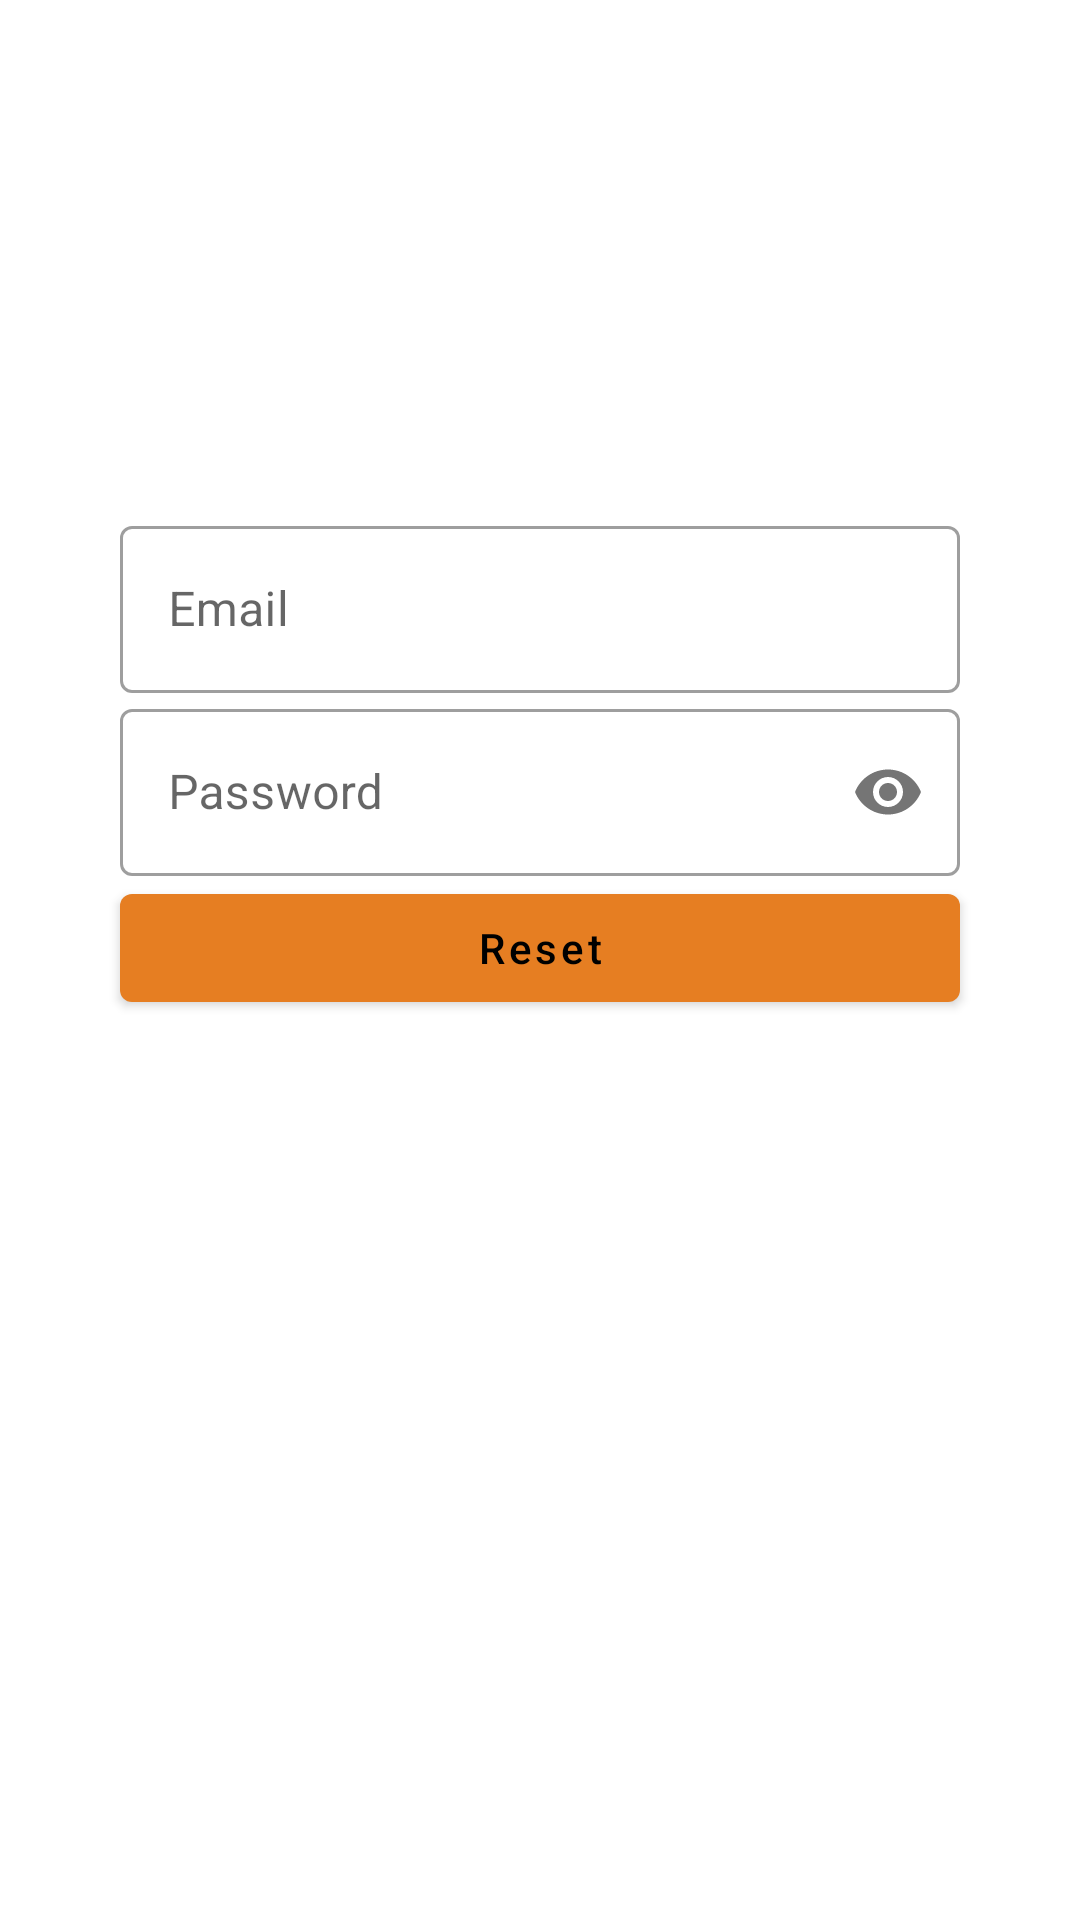

Produce the Android XML layout that renders to this screen, including the resource entries it uses.
<!-- AndroidManifest.xml: application theme Theme.ConfidentialNotesApplication -->
<!-- res/layout/fragment_reset_password.xml -->
<?xml version="1.0" encoding="utf-8"?>
<androidx.constraintlayout.widget.ConstraintLayout xmlns:android="http://schemas.android.com/apk/res/android"
    xmlns:tools="http://schemas.android.com/tools"
    android:layout_width="match_parent"
    android:layout_height="match_parent"
    xmlns:app="http://schemas.android.com/apk/res-auto"
    tools:context=".presentation.fragments.login.ResetPasswordFragment">

    <com.google.android.material.textfield.TextInputLayout
        android:id="@+id/tf_email"
        style="@style/Widget.MaterialComponents.TextInputLayout.OutlinedBox"
        android:layout_width="280dp"
        android:layout_height="wrap_content"
        android:layout_marginTop="170dp"
        android:hint="@string/email"
        app:endIconMode="clear_text"
        app:layout_constraintEnd_toEndOf="parent"
        app:layout_constraintStart_toStartOf="parent"
        app:layout_constraintTop_toTopOf="parent">

        <com.google.android.material.textfield.TextInputEditText
            android:id="@+id/tif_email"
            android:layout_width="match_parent"
            android:layout_height="wrap_content"
            android:drawableStart="@drawable/ic_email"
            android:drawablePadding="5dp"
            android:drawableTint="@color/purple_700"
            android:inputType="textEmailAddress" />

    </com.google.android.material.textfield.TextInputLayout>

    <com.google.android.material.textfield.TextInputLayout
        android:id="@+id/tf_password_reset"
        style="@style/Widget.MaterialComponents.TextInputLayout.OutlinedBox"
        android:layout_width="0dp"
        android:layout_height="wrap_content"
        app:passwordToggleEnabled="true"
        android:hint="@string/password"
        app:layout_constraintEnd_toEndOf="@+id/tf_email"
        app:layout_constraintStart_toStartOf="@+id/tf_email"
        app:layout_constraintTop_toBottomOf="@id/tf_email">

        <com.google.android.material.textfield.TextInputEditText
            android:id="@+id/tif_password"
            android:layout_width="match_parent"
            android:layout_height="wrap_content"
            android:drawableStart="@drawable/ic_password"
            android:drawablePadding="5dp"
            android:drawableTint="@color/purple_700"
            android:inputType="textPassword" />

    </com.google.android.material.textfield.TextInputLayout>

    <com.google.android.material.button.MaterialButton
        android:id="@+id/btn_password_reset"
        android:layout_width="0dp"
        android:layout_height="wrap_content"
        android:text="@string/reset"
        android:textAllCaps="false"
        app:layout_constraintEnd_toEndOf="@+id/tf_password_reset"
        app:layout_constraintStart_toStartOf="@+id/tf_password_reset"
        app:layout_constraintTop_toBottomOf="@+id/tf_password_reset" />
</androidx.constraintlayout.widget.ConstraintLayout>
<!-- resources referenced by this layout -->
<resources>
  <color name="purple_700">#ae5000</color>        //primaryDarkColor
  <string name="email">Email</string>
  <string name="password">Password</string>
  <string name="reset">Reset</string>
  <style name="Theme.ConfidentialNotesApplication" parent="Theme.MaterialComponents.DayNight.NoActionBar">
          
          <item name="colorPrimary">@color/purple_500</item>
          <item name="colorPrimaryVariant">@color/purple_700</item>
          <item name="colorOnPrimary">@color/white</item>
          
          <item name="colorSecondary">@color/teal_200</item>
          <item name="colorSecondaryVariant">@color/teal_700</item>
          <item name="colorOnSecondary">@color/black</item>
          
          <item name="android:statusBarColor" tools:targetApi="l">?attr/colorPrimaryVariant</item>
          
      </style>
  <color name="purple_500">#e67e22</color>        //primaryColor
  <color name="white">#000000</color>             //primaryTextColor
  <color name="teal_200">#e6df22</color>          //secondaryColor
  <color name="teal_700">#b0ae00</color>          //secondaryDarkColor
  <color name="black">#000000</color>
</resources>
